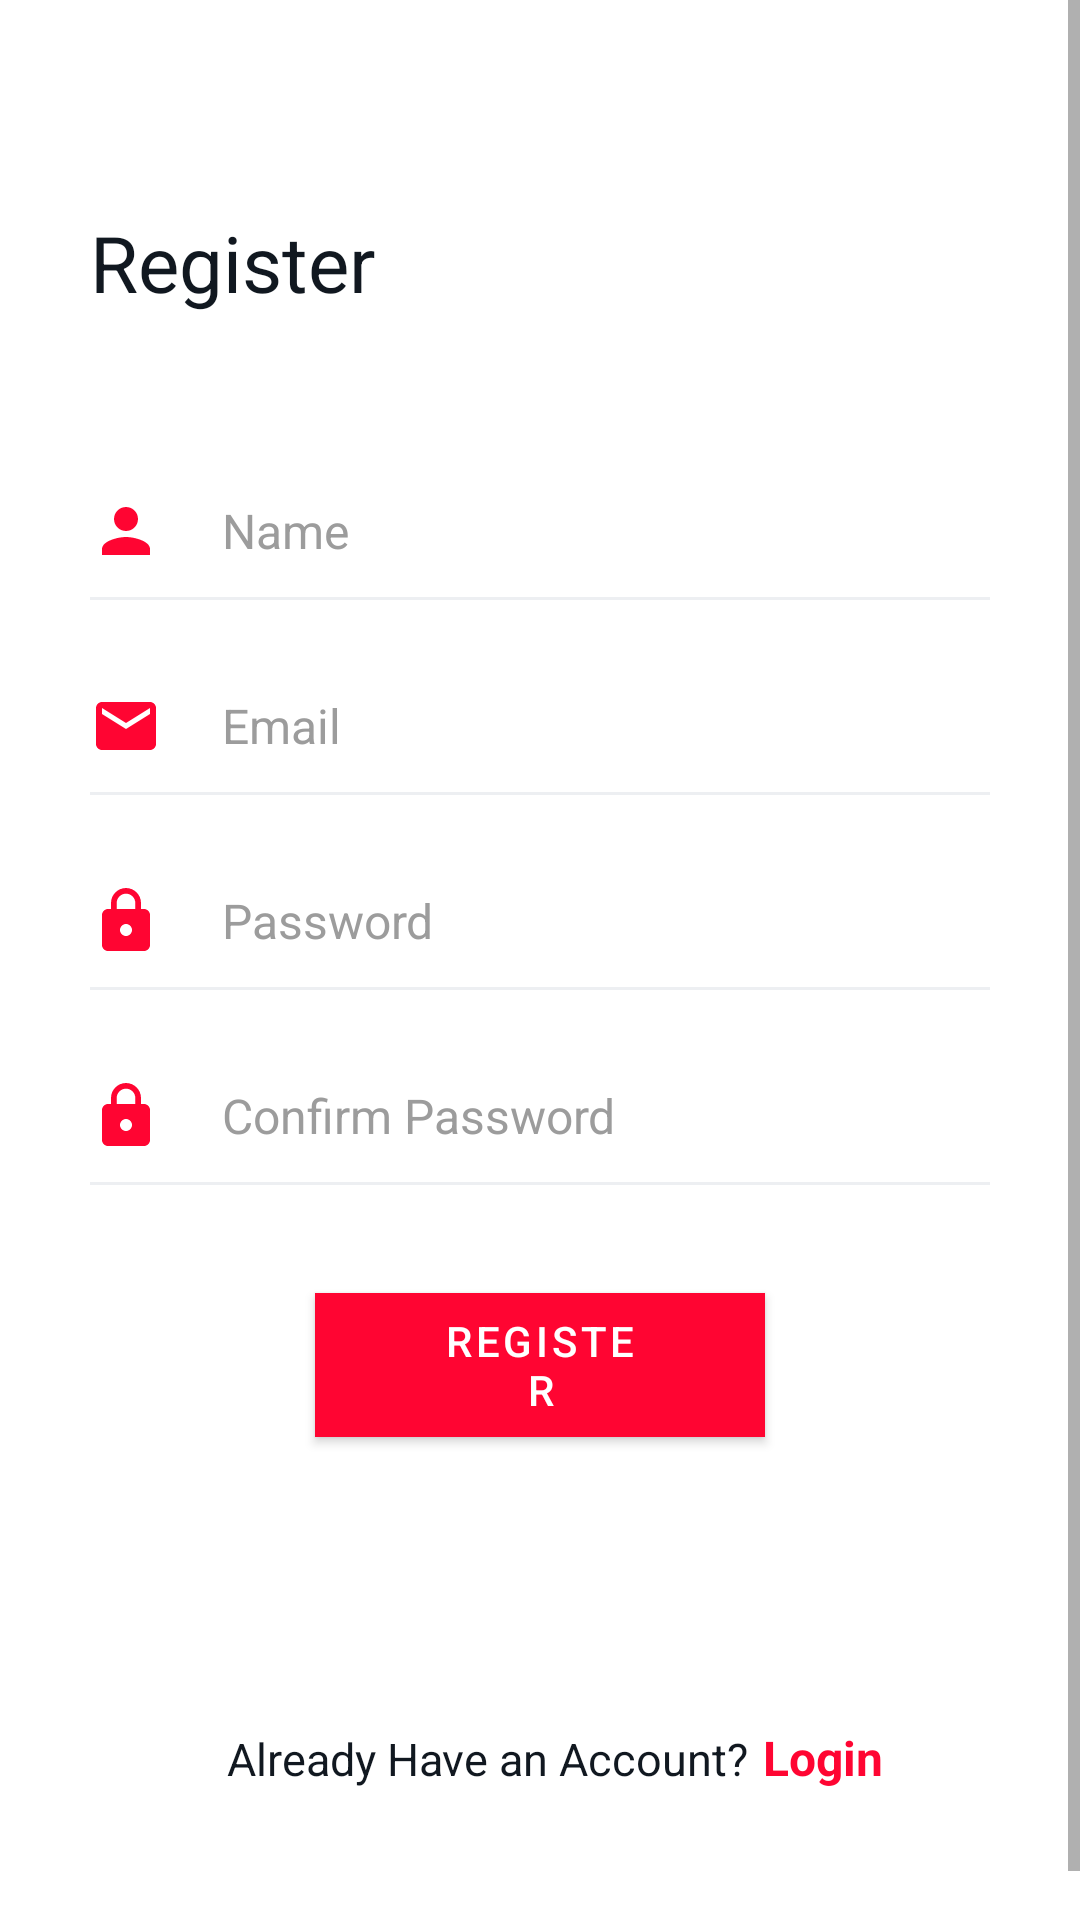

Here is an Android app screen rendered from its layout file. Give the layout XML and the strings, colors and styles it references.
<!-- AndroidManifest.xml: application theme AppTheme -->
<!-- res/layout/activity_sign_up_cander.xml -->
<?xml version="1.0" encoding="utf-8"?>
<RelativeLayout xmlns:android="http://schemas.android.com/apk/res/android"
    xmlns:app="http://schemas.android.com/apk/res-auto"
    xmlns:tools="http://schemas.android.com/tools"
    android:layout_width="match_parent"
    android:layout_height="match_parent"
    android:background="@color/bg">

    <ScrollView
        android:layout_width="match_parent"
        android:layout_height="match_parent">

        <LinearLayout
            android:layout_width="match_parent"
            android:layout_height="wrap_content"
            android:layout_marginStart="30dp"
            android:layout_marginTop="20dp"
            android:layout_marginEnd="30dp"
            android:orientation="vertical"
            android:paddingBottom="50dp">

            <TextView
                android:id="@+id/text_sign_title"
                fontPath="fonts/customSemiBold.otf"
                android:layout_width="wrap_content"
                android:layout_height="wrap_content"
                android:layout_marginTop="50dp"
                android:text="@string/sign_up"
                android:textColor="@color/white"
                android:textSize="26sp"
                tools:ignore="MissingPrefix" />

            <LinearLayout
                android:layout_width="match_parent"
                android:layout_height="wrap_content"
                android:layout_marginTop="50dp"
                android:orientation="horizontal">

                <ImageView
                    android:layout_width="wrap_content"
                    android:layout_height="wrap_content"
                    android:layout_marginEnd="10dp"
                    android:contentDescription="@string/app_name"
                    android:paddingTop="10dp"
                    android:paddingBottom="10dp"
                    android:src="@drawable/ic_user"
                    app:tint="@color/highlight" />

                <EditText
                    android:id="@+id/editText_name_register"
                    android:layout_width="match_parent"
                    android:layout_height="match_parent"
                    android:layout_gravity="center"
                    android:layout_marginStart="10dp"
                    android:layout_marginEnd="10dp"
                    android:background="#00000000"
                    android:hint="@string/name_login"
                    android:inputType="text"
                    android:singleLine="true"
                    android:textColor="@color/white"
                    android:textColorHint="@color/edittext_hint"
                    android:textCursorDrawable="@drawable/cursor"
                    android:textSize="16sp" />

            </LinearLayout>

            <View
                android:layout_width="match_parent"
                android:layout_height="1dp"
                android:background="@color/divider" />

            <LinearLayout
                android:layout_width="match_parent"
                android:layout_height="wrap_content"
                android:layout_marginTop="20dp"
                android:orientation="horizontal">

                <ImageView
                    android:layout_width="wrap_content"
                    android:layout_height="wrap_content"
                    android:layout_marginEnd="10dp"
                    android:contentDescription="@string/app_name"
                    android:paddingTop="10dp"
                    android:paddingBottom="10dp"
                    android:src="@drawable/ic_email"
                    app:tint="@color/highlight" />

                <EditText
                    android:id="@+id/editText_email_register"
                    android:layout_width="match_parent"
                    android:layout_height="match_parent"
                    android:layout_gravity="center"
                    android:layout_marginStart="10dp"
                    android:layout_marginEnd="10dp"
                    android:background="#00000000"
                    android:hint="@string/email_login"
                    android:inputType="textEmailAddress"
                    android:singleLine="true"
                    android:textColor="@color/white"
                    android:textColorHint="@color/edittext_hint"
                    android:textCursorDrawable="@drawable/cursor"
                    android:textSize="16sp" />

            </LinearLayout>

            <View
                android:layout_width="match_parent"
                android:layout_height="1dp"
                android:background="@color/divider" />

            <LinearLayout
                android:layout_width="match_parent"
                android:layout_height="wrap_content"
                android:layout_marginTop="20dp"
                android:orientation="horizontal">

                <ImageView
                    android:layout_width="wrap_content"
                    android:layout_height="wrap_content"
                    android:layout_marginEnd="10dp"
                    android:contentDescription="@string/app_name"
                    android:paddingTop="10dp"
                    android:paddingBottom="10dp"
                    android:src="@drawable/ic_password"
                    app:tint="@color/highlight" />

                <EditText
                    android:id="@+id/editText_password_register"
                    android:layout_width="match_parent"
                    android:layout_height="match_parent"
                    android:layout_gravity="center"
                    android:layout_marginStart="10dp"
                    android:layout_marginEnd="10dp"
                    android:background="#00000000"
                    android:hint="@string/password_login"
                    android:inputType="textPassword"
                    android:singleLine="true"
                    android:textColor="@color/white"
                    android:textColorHint="@color/edittext_hint"
                    android:textCursorDrawable="@drawable/cursor"
                    android:textSize="16sp" />

            </LinearLayout>

            <View
                android:layout_width="match_parent"
                android:layout_height="1dp"
                android:background="@color/divider" />


            <LinearLayout
                android:layout_width="match_parent"
                android:layout_height="wrap_content"
                android:layout_marginTop="20dp"
                android:orientation="horizontal">

                <ImageView
                    android:layout_width="wrap_content"
                    android:layout_height="wrap_content"
                    android:layout_marginEnd="10dp"
                    android:contentDescription="@string/app_name"
                    android:paddingTop="10dp"
                    android:paddingBottom="10dp"
                    android:src="@drawable/ic_password"
                    app:tint="@color/highlight" />

                <EditText
                    android:id="@+id/editText_confirm"
                    android:layout_width="match_parent"
                    android:layout_height="match_parent"
                    android:layout_gravity="center"
                    android:layout_marginStart="10dp"
                    android:layout_marginEnd="10dp"
                    android:background="#00000000"
                    android:hint="@string/confirm_password"
                    android:inputType="textPassword"
                    android:singleLine="true"
                    android:textColor="@color/white"
                    android:textColorHint="@color/edittext_hint"
                    android:textCursorDrawable="@drawable/cursor"
                    android:textSize="16sp" />

            </LinearLayout>

            <View
                android:layout_width="match_parent"
                android:layout_height="1dp"
                android:background="@color/divider" />

            <com.google.android.material.button.MaterialButton
                android:id="@+id/button_submit"
                android:layout_width="150dp"
                android:layout_height="60dp"
                android:layout_gravity="center"
                android:layout_marginTop="30dp"
                android:paddingStart="40dp"
                android:paddingEnd="40dp"
                android:text="@string/register"
                android:textColor="@color/btn_text_color"
                android:textSize="14sp"
                app:backgroundTint="@color/highlight"
                app:cornerRadius="@dimen/btnRadius"
                tools:ignore="MissingPrefix" />


            <LinearLayout
                android:id="@+id/sec_reg_bottom"
                android:layout_width="match_parent"
                android:layout_height="wrap_content"
                android:layout_marginTop="90dp"
                android:gravity="center"
                android:orientation="vertical">


                <LinearLayout
                    android:layout_width="wrap_content"
                    android:layout_height="wrap_content"
                    android:layout_marginStart="5dp"
                    android:orientation="horizontal">

                    <TextView
                        android:id="@+id/text_reg_title"
                        android:layout_width="wrap_content"
                        android:layout_height="wrap_content"
                        android:text="@string/already_account"
                        android:textColor="@color/white"
                        android:textSize="15sp"
                        tools:ignore="MissingPrefix" />

                    <TextView
                        android:id="@+id/textView_login_register"
                        fontPath="fonts/customSemiBold.otf"
                        android:layout_width="wrap_content"
                        android:layout_height="wrap_content"
                        android:layout_marginStart="5dp"
                        android:clickable="true"
                        android:focusable="true"
                        android:text="@string/login"
                        android:textColor="@color/highlight"
                        android:textSize="16sp"
                        android:textStyle="bold"
                        tools:ignore="MissingPrefix" />

                </LinearLayout>

                <LinearLayout
                    android:layout_width="wrap_content"
                    android:layout_height="wrap_content"
                    android:layout_marginTop="10dp"
                    android:orientation="horizontal" />


            </LinearLayout>


        </LinearLayout>

    </ScrollView>

    <RelativeLayout
        android:id="@+id/loadingLayout"
        android:layout_width="match_parent"
        android:layout_height="match_parent"
        android:background="#40333333"
        android:orientation="horizontal"
        android:visibility="gone">

        <com.tuyenmonkey.mkloader.MKLoader
            android:id="@+id/progressBar"
            app:mk_type="Whirlpool"
            app:mk_color="@color/highlight"
            android:layout_width="wrap_content"
            android:layout_height="wrap_content"
            android:layout_centerHorizontal="true"
            android:layout_centerVertical="true"
            />

    </RelativeLayout>

</RelativeLayout>
<!-- resources referenced by this layout -->
<resources>
  <color name="bg">#FFF</color>
  <color name="btn_text_color">#FFFFFF</color>
  <color name="divider">#edeff2</color>
  <color name="edittext_hint">#9c9c9c</color>
  <color name="highlight">#ff0532</color>
  <color name="white">#111820</color>
  <dimen name="btnRadius">5dp</dimen>
  <!-- drawable ic_email (drawable) -->
  <vector android:height="24dp" android:tint="#32373D"
      android:viewportHeight="24" android:viewportWidth="24"
      android:width="24dp" xmlns:android="http://schemas.android.com/apk/res/android">
      <path android:fillColor="@android:color/white" android:pathData="M20,4L4,4c-1.1,0 -1.99,0.9 -1.99,2L2,18c0,1.1 0.9,2 2,2h16c1.1,0 2,-0.9 2,-2L22,6c0,-1.1 -0.9,-2 -2,-2zM20,8l-8,5 -8,-5L4,6l8,5 8,-5v2z"/>
  </vector>
  <!-- drawable ic_password (drawable) -->
  <vector android:height="24dp" android:tint="#32373D"
      android:viewportHeight="24" android:viewportWidth="24"
      android:width="24dp" xmlns:android="http://schemas.android.com/apk/res/android">
      <path android:fillColor="@android:color/white" android:pathData="M18,8h-1L17,6c0,-2.76 -2.24,-5 -5,-5S7,3.24 7,6v2L6,8c-1.1,0 -2,0.9 -2,2v10c0,1.1 0.9,2 2,2h12c1.1,0 2,-0.9 2,-2L20,10c0,-1.1 -0.9,-2 -2,-2zM12,17c-1.1,0 -2,-0.9 -2,-2s0.9,-2 2,-2 2,0.9 2,2 -0.9,2 -2,2zM15.1,8L8.9,8L8.9,6c0,-1.71 1.39,-3.1 3.1,-3.1 1.71,0 3.1,1.39 3.1,3.1v2z"/>
  </vector>
  <!-- drawable ic_user (drawable) -->
  <vector android:height="24dp" android:tint="#32373D"
      android:viewportHeight="24" android:viewportWidth="24"
      android:width="24dp" xmlns:android="http://schemas.android.com/apk/res/android">
      <path android:fillColor="@android:color/white" android:pathData="M12,12c2.21,0 4,-1.79 4,-4s-1.79,-4 -4,-4 -4,1.79 -4,4 1.79,4 4,4zM12,14c-2.67,0 -8,1.34 -8,4v2h16v-2c0,-2.66 -5.33,-4 -8,-4z"/>
  </vector>
  <string name="already_account">Already Have an Account? </string>
  <string name="app_name">Movies App</string>
  <string name="confirm_password">Confirm Password</string>
  <string name="email_login">Email</string>
  <string name="login">Login</string>
  <string name="name_login">Name</string>
  <string name="password_login">Password</string>
  <string name="register">Register</string>
  <string name="sign_up">Register</string>
  <style name="AppTheme" parent="Theme.MaterialComponents.DayNight">
          
          <item name="windowNoTitle">true</item>
          <item name="windowActionBar">false</item>
          <item name="colorPrimary">@color/colorPrimary</item>
          <item name="colorPrimaryDark">@color/white</item>
          <item name="colorAccent">@color/colorAccent</item>
          <item name="radioButtonStyle">@style/MyRadioButtonStyle</item>
      </style>
  <color name="colorPrimary">#343434</color>
  <color name="colorAccent">#ff0532</color>
  <style name="MyRadioButtonStyle" parent="Widget.AppCompat.CompoundButton.RadioButton">
          <item name="buttonTint">@drawable/radio_button</item>
      </style>
</resources>
